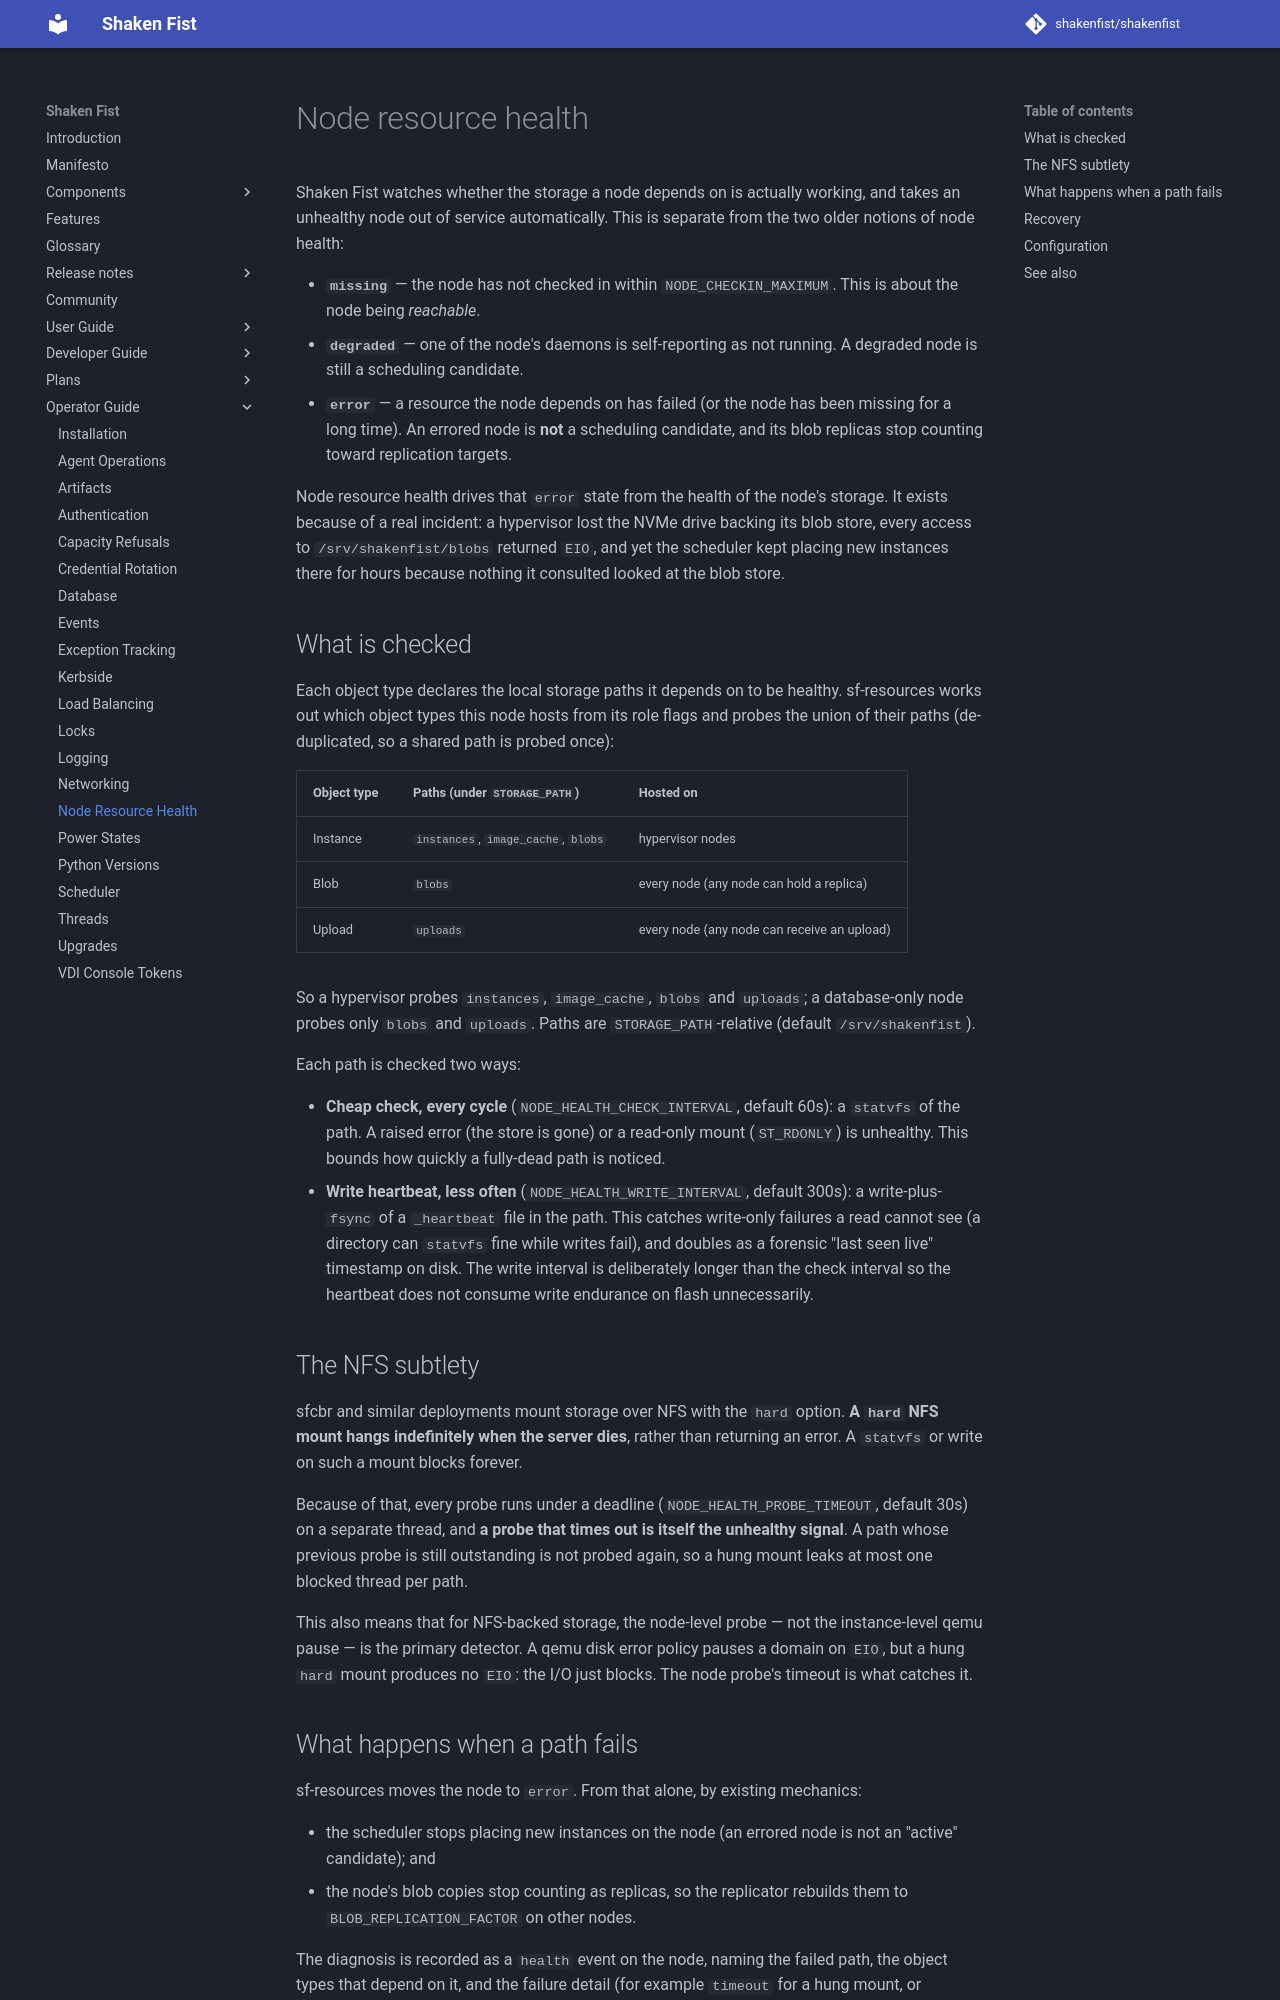

repository: shakenfist/shakenfist · page: operator_guide/node_health/index.html · generator: mkdocs

# Node resource health

Shaken Fist watches whether the storage a node depends on is actually
working, and takes an unhealthy node out of service automatically. This
is separate from the two older notions of node health:

- **`missing`** — the node has not checked in within
  `NODE_CHECKIN_MAXIMUM`. This is about the node being *reachable*.
- **`degraded`** — one of the node's daemons is self-reporting as not
  running. A degraded node is still a scheduling candidate.
- **`error`** — a resource the node depends on has failed (or the node
  has been missing for a long time). An errored node is **not** a
  scheduling candidate, and its blob replicas stop counting toward
  replication targets.

Node resource health drives that `error` state from the health of the
node's storage. It exists because of a real incident: a hypervisor lost
the NVMe drive backing its blob store, every access to
`/srv/shakenfist/blobs` returned `EIO`, and yet the scheduler kept
placing new instances there for hours because nothing it consulted
looked at the blob store.

## What is checked

Each object type declares the local storage paths it depends on to be
healthy. sf-resources works out which object types this node hosts from
its role flags and probes the union of their paths (de-duplicated, so a
shared path is probed once):

| Object type | Paths (under `STORAGE_PATH`) | Hosted on |
|-------------|------------------------------|-----------|
| Instance | `instances`, `image_cache`, `blobs` | hypervisor nodes |
| Blob | `blobs` | every node (any node can hold a replica) |
| Upload | `uploads` | every node (any node can receive an upload) |

So a hypervisor probes `instances`, `image_cache`, `blobs` and
`uploads`; a database-only node probes only `blobs` and `uploads`. Paths
are `STORAGE_PATH`-relative (default `/srv/shakenfist`).

Each path is checked two ways:

- **Cheap check, every cycle** (`NODE_HEALTH_CHECK_INTERVAL`, default
  60s): a `statvfs` of the path. A raised error (the store is gone) or a
  read-only mount (`ST_RDONLY`) is unhealthy. This bounds how quickly a
  fully-dead path is noticed.
- **Write heartbeat, less often** (`NODE_HEALTH_WRITE_INTERVAL`, default
  300s): a write-plus-`fsync` of a `_heartbeat` file in the path. This
  catches write-only failures a read cannot see (a directory can
  `statvfs` fine while writes fail), and doubles as a forensic
  "last seen live" timestamp on disk. The write interval is deliberately
  longer than the check interval so the heartbeat does not consume write
  endurance on flash unnecessarily.

## The NFS subtlety

sfcbr and similar deployments mount storage over NFS with the `hard`
option. **A `hard` NFS mount hangs indefinitely when the server dies**,
rather than returning an error. A `statvfs` or write on such a mount
blocks forever.

Because of that, every probe runs under a deadline
(`NODE_HEALTH_PROBE_TIMEOUT`, default 30s) on a separate thread, and **a
probe that times out is itself the unhealthy signal**. A path whose
previous probe is still outstanding is not probed again, so a hung mount
leaks at most one blocked thread per path.

This also means that for NFS-backed storage, the node-level probe — not
the instance-level qemu pause — is the primary detector. A qemu disk
error policy pauses a domain on `EIO`, but a hung `hard` mount produces
no `EIO`: the I/O just blocks. The node probe's timeout is what catches
it.
